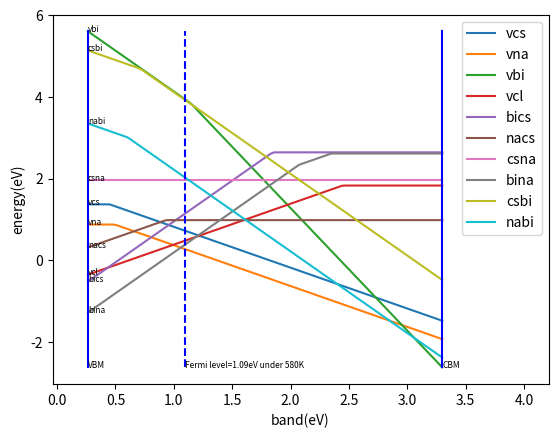

The matplotlib source for this figure:
# -*- coding: utf-8 -*-
"""
Created on Mon Sep 20 23:46:31 2021

@author: dugue
"""

import numpy as np
import matplotlib.pyplot as plt


def plot_ctl(band_range, charge_list, temp, path):
    x = np.linspace(*band_range, 100)
    fermi = []
    for i in charge_list:
        y = []
        for j in i:
            y.append([[j[0] * k + j[1], j[0]] for k in x])

        node_list = []
        y_min = []
        for j in range(len(x)):
            min_value = [1e5]
            for k in range(len(y)):
                if y[k][j][0] < min_value[0]:
                    min_value = y[k][j]
            if y_min and not min_value[1] == y_min[-1][1]:
                node_list.append((x[j], (min_value[0] + y_min[-1][0]) * 0.5))
            y_min.append(min_value)
        fermi.append(y_min)

        # y_min_max=list(zip(*y_min))[0]
        # y_min_min = min(y_min_max)
        # y_min_max = max(y_min_max)

        plt.plot(x, list(zip(*y_min))[0], label=i[1][-1])
        # plt.plot([band_range[0], band_range[1]], [y_min[0][0], y_min[-1][0]], "ro")
        plt.annotate(i[1][-1], xy=(x[0], y_min[0][0]), xytext=(0, 0), textcoords='offset points', fontsize=6)
        # plt.annotate(i[1][-1], xy=(x[-1], y_min[-1][0]),xytext=(0, 0), textcoords='offset points', fontsize=6)
        # plt.plot([band_range[0], band_range[0]], [y_min_min *(1+factor), y_min_max*(1-factor)], color="blue")
        # plt.plot([band_range[1], band_range[1]], [y_min_min *(1+factor), y_min_max*(1-factor)], color="blue")

        # for j in node_list:
        #     plt.plot(j[0], j[1], "ro")
        # plt.annotate(i[1][-1], xy=(j[0], j[1]), xytext=(0, 0),textcoords='offset points', fontsize=6)

    fermi = list(zip(*fermi))
    y_max = list(zip(*fermi[0]))[0] + list(zip(*fermi[-1]))[0]
    y_min = min(y_max)
    y_max = max(y_max)
    factor = 2e-4
    plt.plot([band_range[0], band_range[0]], [y_min * (1 + factor), y_max * (1 - factor)], color="blue")
    plt.plot([band_range[1], band_range[1]], [y_min * (1 + factor), y_max * (1 - factor)], color="blue")
    plt.annotate("VBM", xy=(x[0], y_min), xytext=(0, 0), textcoords='offset points', fontsize=6)
    plt.annotate("CBM", xy=(x[-1], y_min), xytext=(0, 0), textcoords='offset points', fontsize=6)
    for i, j in zip(fermi, x):
        # print(j,sum([k[1]*np.exp(-k[0]/temp) for k in i]))
        if sum([k[1] * np.exp(-k[0] / temp) for k in i]) < 0:
            plt.plot([j, j], [y_min, y_max], "b--")
            plt.annotate("Fermi level=" + str(round(j, 2)) + "eV under " + str(round(temp / 0.025852 * 300)) + "K",
                         xy=(j, y_min), xytext=(0, 0), textcoords='offset points', fontsize=6)
            break

    plt.xlabel('band(eV)')
    plt.xlim(band_range[0] - 0.1 * (band_range[1] - band_range[0]),
             band_range[1] + 0.3 * (band_range[1] - band_range[0]))
    # plt.ylim(y_min_min*(1+factor),)
    plt.ylabel('energy(eV)')
    plt.legend(loc="upper right")
    # plt.title("charge transition level of "+path)
    # plt.legend()
    # plt.show()
    plt.savefig(path + ".png", dpi=300)
    plt.close('all')
    return list(zip(x, y))


a = [[[-1, 1.823020758586241, 'vcs'],
      [0, 1.3729962939999716, 'vcs'],
      [-2, 5.404694152345081, 'vcs']],
     [[-1, 1.3735700405862288, 'vna'],
      [0, 0.8788255759999517, 'vna'],
      [-2, 4.950773434345122, 'vna']],
     [[-3, 7.281041466276626, 'vbi'],
      [-2, 6.135769143345065, 'vbi'],
      [-4, 11.125532718380692, 'vbi']],
     [[1, -0.6121421954136753, 'vcl'],
      [2, -0.6390288016548442, 'vcl'],
      [0, 1.8334933399999596, 'vcl']],
     [[2, -1.045857132654921, 'bics'],
      [3, -0.8750348097233129, 'bics'],
      [1, 0.812154657586291, 'bics'],
      [0, 2.645685009000024, 'bics']],
     [[0, 0.9868907179999828, 'nacs'],
      [1, 0.05460328458624419, 'nacs'],
      [-1, 4.398005182586221, 'nacs']],
     [[0, 1.9567492819999766, 'csna'],
      [1, 1.7230237465862843, 'csna'],
      [-1, 5.358463746586235, 'csna']],
     [[2, -1.8041478506549236, 'bina'],
      [3, -1.701345527723386, 'bina'],
      [1, 0.26802875558630623, 'bina'],
      [0, 2.616834291000024, 'bina']],
     [[-2, 6.119372849345124, 'csbi'],
      [-1, 5.40484945558622, 'csbi'],
      [-3, 9.799955172276647, 'csbi']],
     [[-2, 4.221733567345133, 'nabi'],
      [-1, 3.6161901735862263, 'nabi'],
      [-3, 7.906865890276627, 'nabi']]]

# b=[-1.04494086,4.23386505]
band_range = [0.26434953, 3.29911075]

plot_ctl(band_range, a, 0.05, "fh")
